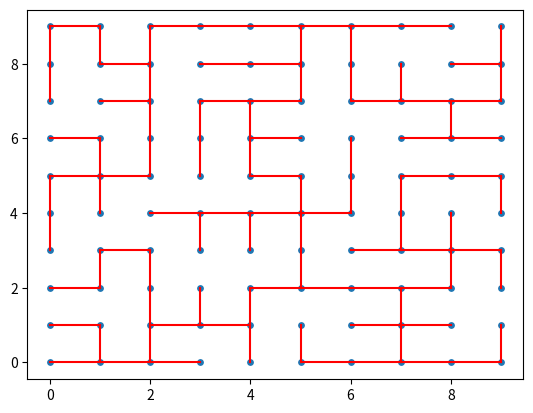

Reproduce this figure in Python.
import matplotlib.pyplot as plt
from math import inf
from random import randint
import argparse

#constants
maze_len=10

class Path():
    def __init__(self, size):
        self.size = size
        self.adjacency_matrix = [[-1 for x in range(size**2)] for y in range(size**2)]
        self.vertc = size * size
        self.connect_adjacent_nodes_in_grid()
        self.P = self.MST_by_prims()
        self.directions = self.parent_array_to_directions()
        
    def add_edge(self, v1, v2, weight):
        self.adjacency_matrix[v1][v2] = weight
        self.adjacency_matrix[v2][v1] = weight
    
    def connect_adjacent_nodes_in_grid(self):
        for vertex in range(self.vertc):
            x = vertex % self.size
            y = vertex // self.size
            # connect to left if not on left edge
            if x > 0:
                self.add_edge(vertex, vertex-1, randint(1,50))
            # connect to right if not on right edge
            if x < self.size - 1:
                self.add_edge(vertex, vertex+1, randint(1,50))
            # connect to top if not on top edge
            if y > 0:
                self.add_edge(vertex, vertex-self.size, randint(1,50))
            # connect to bottom if not on bottom edge
            if y < self.size - 1:
                self.add_edge(vertex, vertex+self.size, randint(1,50))
    def plot_mst(self):
        # draw grid of points
        x = [i % self.size for i in range(self.vertc)]
        y = [i // self.size for i in range(self.vertc)]
        plt.scatter(x, y, s=15)
        # draw edges
        for i in range(self.vertc):
            # Draw edge from i to P[i]
            if self.P[i] is not None:
                plt.plot([i % self.size, self.P[i] % self.size], [i // self.size, self.P[i] // self.size], color='r')
            
        plt.show()
        
    def parent_array_to_directions(self):
        directions = []
        for i in range(self.vertc):
            if self.P[i] is not None:
                x = i % self.size
                y = i // self.size
                p_x = self.P[i] % self.size
                p_y = self.P[i] // self.size
                if x == p_x:
                    if y > p_y:
                        directions.append('U')
                        print(f'{self.P[i]} moves up to {i}')
                    else:
                        directions.append('D')
                        print(f'{self.P[i]} moves down to {i}')
                elif y == p_y:
                    if x < p_x:
                        directions.append('L')
                        print(f'{self.P[i]} moves left to {i}')
                    else:
                        directions.append('R')
                        print(f'{self.P[i]} moves right to {i}')
            else:
                directions.append('n')
                print(f'{self.P[i]} does not move to {i}')
                        
        return directions
        
    def plot_mst_animated(self):
        x = [i % self.size for i in range(self.vertc)]
        y = [i // self.size for i in range(self.vertc)]
        plt.scatter(x, y, s=15)
        for i in range(len(self.P)):
            if self.P[i] is not None:
                plt.plot([i % self.size, self.P[i] % self.size], [i // self.size, self.P[i] // self.size], color='r')
                # write direction direct[i] at point
                #plt.text((i % self.size) + 0.5, (i // self.size) + 0.5, direct[i], fontsize=10)
                print(f'{self.P[i]} moves to {i}')
                    
                plt.pause(1)
        plt.show()
        
        
    def plot_by_directions(self):
        x = [i % self.size for i in range(self.vertc)]
        y = [i // self.size for i in range(self.vertc)]
        plt.scatter(x, y, s=15)
        # label each point with its id
        for i in range(self.vertc):
            plt.text((i % self.size) + 0.2, (i // self.size) + 0.2, str(i), fontsize=10)
        for i in range(len(self.P)):
            if self.P[i] is not None:
                if self.directions[i] == 'D':
                    print(f'{self.P[i]} moves down')
                    plt.plot([self.P[i] % self.size, self.P[i] % self.size], [self.P[i] // self.size,self.P[i] // self.size - 1], color='r')
                elif self.directions[i] == 'R':
                    print(f'{self.P[i]} moves right')
                    plt.plot([self.P[i] % self.size, self.P[i] % self.size + 1], [self.P[i] // self.size, self.P[i] // self.size], color='r')
                elif self.directions[i] == 'U':
                    print(f'{self.P[i]} moves up')
                    plt.plot([self.P[i] % self.size, self.P[i] % self.size], [self.P[i] // self.size, self.P[i] // self.size + 1], color='r')
                elif self.directions[i] == 'L':
                    print(f'{self.P[i]} moves left')
                    plt.plot([self.P[i] % self.size, self.P[i] % self.size - 1], [self.P[i] // self.size, self.P[i] // self.size], color='r')
                
            else:
                print('at start')
        plt.show()
            
    def MST_by_prims(self):
        # each node is a vertex, and has ID (size*y + x)
        visited = set()
        P = [None for x in range(self.vertc)]
        # keys represent the vertices, and values represent the known cost of reaching that vertex
        keys = dict.fromkeys(range(self.vertc), inf)
        keys[0] = 0
        # alternatively, while(keys is not empty)
        while (len(visited) < self.vertc):
            # find index of cheapest key
            u = min(keys, key=keys.get)
            # add u to visited nodes
            visited.add(u)
            # remove u from keys
            del keys[u]
            # get neighbors of u
            u_x = u % self.size
            u_y = u // self.size
            neighbors = []
            if u_x > 0:
                neighbors.append(u - 1)
            if u_x < self.size - 1:
                neighbors.append(u + 1)
            if u_y > 0:
                neighbors.append(u - self.size)
            if u_y < self.size - 1:
                neighbors.append(u + self.size)
            # for each neighbor of u
            for v in neighbors:
                # if v is not visited
                if v not in visited:
                    # get weight of edge u-v
                    u_v = self.adjacency_matrix[u][v]
                    # if weight of edge u-v is less than the known cost of reaching v
                    if u_v < keys[v]:
                        # update the known cost of reaching v
                        keys[v] = u_v
                        # update the parent of v so the path to v is through u
                        P[v] = u
        # return the path
        return P




# Main
if __name__ == '__main__':
    # Parse arguments
    parser = argparse.ArgumentParser(description='Generates a random grid-spanning tree.')
    # get the size of the maze
    parser.add_argument('-s', '--size', type=int, default=10, help='Size of the maze.')
    args = parser.parse_args()
    #maze length
    size = args.size
    maze = Path(size)
    maze.plot_mst()
